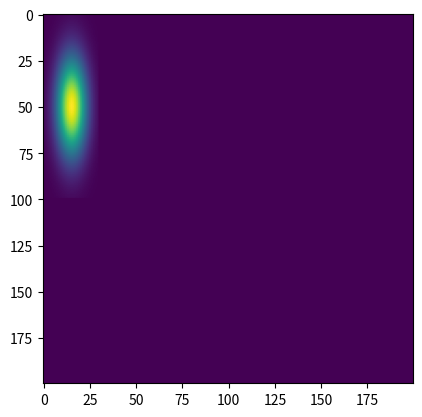

Source code (Python):
"""Make Gaussian distributio
"""

import numpy as np


def make_gaussian(size, sigma=3, center=None):
    """ Make a square gaussian kernel.
    Size is the length of a side of the square
    sigma is standard deviation.
    Idea from this gist: https://gist.github.com/andrewgiessel/4635563
    With additions for skewed gaussian
    original output: np.exp(-((x - x0) ** 2 + (y - y0) ** 2) / sigma ** 2)
    """

    x = np.arange(0, size[0], 1, float)
    y = np.arange(0, size[1], 1, float)
    y = y[:, np.newaxis]

    if center is None:
        x0 = size[0] // 2
        y0 = size[1] // 2
    else:
        x0 = center[0]
        y0 = center[1]

    # choose given sigma for the shortest side
    if size[0] < size[1]:
        sigma_1 = sigma
        sigma_2 = (size[1] * sigma) // size[0]
    else:
        sigma_2 = sigma
        sigma_1 = (size[0] * sigma) // size[1]

    return np.exp(
        -(((x - x0) ** 2) / sigma_1 ** 2 + ((y - y0) ** 2) / sigma_2 ** 2)
    )


if __name__ == "__main__":
    import matplotlib.pyplot as plt

    blank = np.zeros([200, 200])
    gaussian_patch = make_gaussian([30, 100], sigma=8)
    blank[0:100, 0:30] = gaussian_patch
    plt.figure()
    plt.imshow(blank)
    plt.show()
